Run: headless pygame with SDL's dummy video driver; simulated clock (each Clock.tick advances the game by its frame time, no real sleeping); random seed 0; keys injected as events and as key.get_pressed() state; mouse plan: one left click at the window centre at the start of phase 2, then a move to the lower-right quarter at the start of phase 3; restart key R tapped at the start of phases 3 and 4.
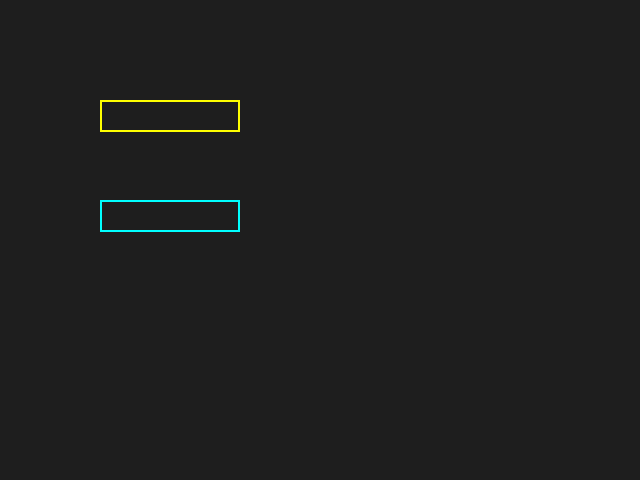
Frame 1 of 4 · flips 1–60 · no input
Frame 2 of 4 · flips 61–180 · clicked the window centre · tapped SPACE, RETURN · held RIGHT (→), D · screen unchanged from frame 1, image omitted
Frame 3 of 4 · flips 181–300 · moved the mouse to the lower-right quarter · tapped R · held DOWN (↓), S · screen unchanged from frame 2, image omitted
Frame 4 of 4 · flips 301–420 · tapped R · held LEFT (←), A, UP (↑), W · screen unchanged from frame 3, image omitted

The pygame program that drew these frames:

from enum import Enum
import pygame
import random

class Direction(Enum):
    UP = 1
    DOWN = 2
    LEFT = 3
    RIGHT = 4

class Snake:
    def __init__(self, name, start_pos, snake_block, screen, color):
        self.length = 1
        self.positions = [start_pos]  # List of positions of the snake's segments
        self.snake_block = snake_block
        self.x_change = 0
        self.y_change = 0
        self.screen = screen
        self.direction = None
        self.name = name
        self.color = color
    def update_direction(self, event_key):
        if event_key in [pygame.K_LEFT, pygame.K_a] and self.direction != Direction.RIGHT:
            self.x_change = -self.snake_block
            self.y_change = 0
            self.direction = Direction.LEFT
        elif event_key in [pygame.K_RIGHT, pygame.K_d] and self.direction != Direction.LEFT:
            self.x_change = self.snake_block
            self.y_change = 0
            self.direction = Direction.RIGHT
        elif event_key in [pygame.K_UP, pygame.K_w] and self.direction != Direction.DOWN:
            self.y_change = -self.snake_block
            self.x_change = 0
            self.direction = Direction.UP
        elif event_key in [pygame.K_DOWN, pygame.K_s] and self.direction != Direction.UP:
            self.y_change = self.snake_block
            self.x_change = 0
            self.direction = Direction.DOWN

    def move(self):
        head = self.positions[-1].copy()
        head[0] += self.x_change
        head[1] += self.y_change
        self.positions.append(head)
        if len(self.positions) > self.length:
            del self.positions[0]

    def draw(self):
        for pos in self.positions:
            pygame.draw.rect(self.screen, self.color, [pos[0], pos[1], self.snake_block, self.snake_block])

    def grow(self):
        self.length += 1

    def get_head_position(self):
        return self.positions[-1]
    
    def check_self_collision(self):
        head = self.get_head_position()
        return head in self.positions[:-1]    

class GameBoard:
    def __init__(self, width, height):
        pygame.init()
        self.width = width
        self.height = height
        self.screen = pygame.display.set_mode((self.width, self.height))
        self.clock = pygame.time.Clock()
        self.player_names = ["", ""]
        self.magenta = pygame.Color('magenta')
        self.yellow = pygame.Color('yellow')
        self.cyan = pygame.Color('cyan')
        self.snake_colors = [self.yellow, self.cyan] 

    def init_game(self):
        self.winner = None
        self.snakes = [
            Snake(self.player_names[0] if self.player_names[0] else "Player 1", 
                  [self.width // 4, self.height // 2], 10, self.screen, self.snake_colors[0]),
            Snake(self.player_names[1] if self.player_names[1] else "Player 2", 
                  [3 * self.width // 4, self.height // 2], 10, self.screen, self.snake_colors[1])
        ]
        self.reposition_food()

    def main_menu(self):
        font = pygame.font.SysFont(None, 34)
        input_boxes = [pygame.Rect(100, 100, 140, 32), pygame.Rect(100, 200, 140, 32)]
        # color_inactive = pygame.Color('lightskyblue3')
        # color_active = pygame.Color('dodgerblue2')
        active = [False, False]
        done = False

        while not done:
            for event in pygame.event.get():
                if event.type == pygame.QUIT:
                    done = True
                    return False  # Return False if menu is exited
                if event.type == pygame.MOUSEBUTTONDOWN:
                    for i, box in enumerate(input_boxes):
                        if box.collidepoint(event.pos):
                            active[i] = not active[i]
                        else:
                            active[i] = False
                if event.type == pygame.KEYDOWN:
                    for i in range(2):
                        if active[i]:
                            if event.key == pygame.K_RETURN:
                                done = True  # Start the game when Enter is pressed
                                self.init_game()
                            elif event.key == pygame.K_BACKSPACE:
                                self.player_names[i] = self.player_names[i][:-1]
                            else:
                                self.player_names[i] += event.unicode

            self.screen.fill((30, 30, 30))
            for i, box in enumerate(input_boxes):
                txt_surface = font.render(self.player_names[i], True, self.snake_colors[i])
                self.screen.blit(txt_surface, (box.x + 5, box.y + 5))
                pygame.draw.rect(self.screen, self.snake_colors[i], box, 2)

            pygame.display.flip()
        return True  # Return True if names are entered and Enter is pressed

    def run_game(self):
        self.start_time = pygame.time.get_ticks()
        game_over = False
        while not game_over:
            for event in pygame.event.get():
                if event.type == pygame.QUIT:
                    game_over = True
                elif event.type == pygame.KEYDOWN:
                    # Player 1 controls (WASD)
                    if event.key in [pygame.K_a, pygame.K_d, pygame.K_w, pygame.K_s]:
                        self.snakes[0].update_direction(event.key)
                    # Player 2 controls (Arrow keys)
                    elif event.key in [pygame.K_LEFT, pygame.K_RIGHT, pygame.K_UP, pygame.K_DOWN]:
                        self.snakes[1].update_direction(event.key)                 
            
            for i, snake in enumerate(self.snakes):
                next_position = self.get_next_position(snake.get_head_position(), snake.direction)

                # Check for collisions with other snakes
                for j, other_snake in enumerate(self.snakes):
                    if i != j and list(next_position) in other_snake.positions:
                        print(f"{snake.name} collision at {next_position} with {other_snake.name}")
                        game_over = True
                        self.winner = other_snake.name

                # Check for self-collision and out of bounds for each snake
                if self.is_out_of_bounds(next_position) or snake.check_self_collision():
                    print(f"{snake.name} out of bounds or self-collision at {next_position}")
                    game_over = True
                    self.winner = self.snakes[1 - i].name

                if not game_over:
                    snake.move()
                    if self.is_collision(snake.get_head_position(), (self.foodx, self.foody)):
                        snake.grow()
                        self.reposition_food()                

            self.screen.fill((0, 0, 0))
            pygame.draw.rect(self.screen, self.magenta, [self.foodx, self.foody, self.snakes[0].snake_block, self.snakes[0].snake_block])
            for snake in self.snakes:
                snake.draw()
            pygame.display.update()
            self.clock.tick(15)

        self.game_over_screen()
        # return game_over

    def get_next_position(self, current_position, direction):
        x, y = current_position
        if direction == Direction.UP:
            y -= self.snakes[0].snake_block
        elif direction == Direction.DOWN:
            y += self.snakes[0].snake_block
        elif direction == Direction.LEFT:
            x -= self.snakes[0].snake_block
        elif direction == Direction.RIGHT:
            x += self.snakes[0].snake_block
        return (x, y)

    def is_out_of_bounds(self, position):
        x, y = position
        return x >= self.width or x < 0 or y >= self.height or y < 0

    def is_collision(self, pos1, pos2):
        return pos1[0] == pos2[0] and pos1[1] == pos2[1]

    def reposition_food(self):
        self.foodx = round(random.randrange(0, self.width - self.snakes[1].snake_block) / 10.0) * 10.0
        self.foody = round(random.randrange(0, self.height - self.snakes[1].snake_block) / 10.0) * 10.0

    def game_over_screen(self):
        font = pygame.font.SysFont(None, 55)
        game_over_text = font.render(f'Game Over - {self.winner} Wins!', True, self.cyan)
        restart_text = font.render('Press R to Restart or Q to Quit', True, self.yellow)

        self.screen.blit(game_over_text, [self.width // 4 - 100, self.height // 3])
        self.screen.blit(restart_text, [self.width // 4 - 100, self.height // 2])
        pygame.display.update()

        waiting_for_input = True
        while waiting_for_input:
            for event in pygame.event.get():
                if event.type == pygame.QUIT:
                    waiting_for_input = False
                    return  # Quit the game
                if event.type == pygame.KEYDOWN:
                    if event.key == pygame.K_r:
                        waiting_for_input = False
                        self.init_game()  # Reset the game
                        self.run_game()   # Restart the game
                    if event.key == pygame.K_q:
                        waiting_for_input = False
                        return  # Quit the game

# Main Program
game = GameBoard(640, 480)
if game.main_menu():
    game.run_game()
pygame.quit()
